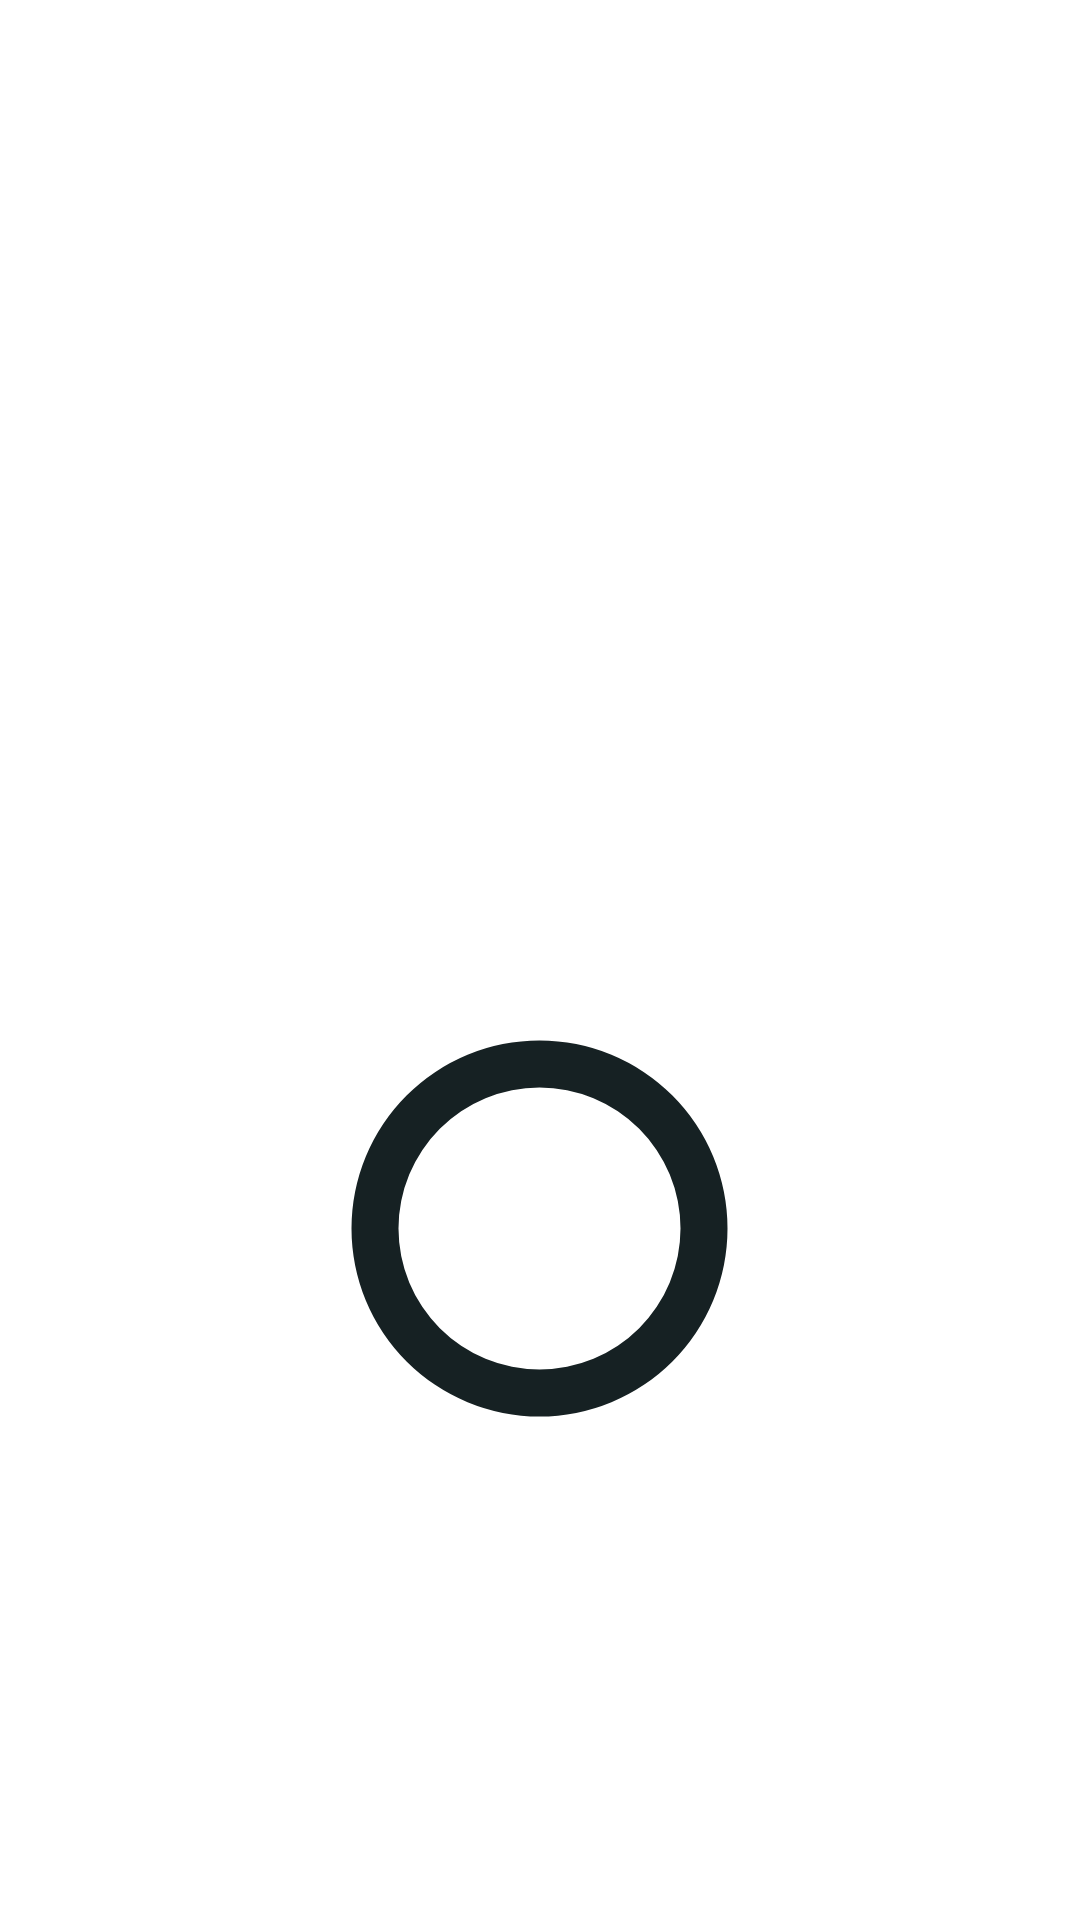

This screen was rendered from an Android layout file. Write that file and the resources it references.
<!-- AndroidManifest.xml: application theme Theme.MidicalSystemApp -->
<!-- res/layout/activity_splash.xml -->
<?xml version="1.0" encoding="utf-8"?>
<RelativeLayout xmlns:android="http://schemas.android.com/apk/res/android"
    xmlns:app="http://schemas.android.com/apk/res-auto"
    xmlns:tools="http://schemas.android.com/tools"
    android:layout_width="match_parent"
    android:layout_height="match_parent"
    android:background="@drawable/background"
    android:gravity="bottom|center"
    tools:context=".UI.Activities.Splash">


    <ProgressBar
        android:id="@+id/progressBar"
        android:layout_width="143dp"
        android:layout_height="141dp"
        android:layout_marginBottom="160dp"
        android:indeterminateDrawable="@drawable/progressbar_color"
        android:theme="@style/Theme.AppCompat.DayNight.Dialog.Alert" />
</RelativeLayout>
<!-- resources referenced by this layout -->
<resources>
  <!-- drawable progressbar_color (drawable) -->
  <?xml version="1.0" encoding="utf-8"?>
  <layer-list xmlns:android="http://schemas.android.com/apk/res/android">
  <item android:id="@android:id/background">
          <shape
              android:shape="ring"
              android:useLevel="false"
              >
              <solid android:color="#162123"/>
          </shape>
  </item>
      <item android:id="@android:id/progress">
          <rotate
             >
              <shape
                  android:shape="ring"
                  android:useLevel="true">
  
                  <solid android:color="@color/white"/>
  
              </shape>
          </rotate>
      </item>
  
  
  </layer-list>
  <style name="Theme.MidicalSystemApp" parent="Theme.MaterialComponents.DayNight.DarkActionBar">
          
          <item name="colorPrimary">@color/teal_700</item>
          <item name="colorPrimaryVariant">@color/purple_700</item>
          <item name="colorOnPrimary">@color/white</item>
          
          <item name="colorSecondary">@color/teal_200</item>
          <item name="colorSecondaryVariant">@color/teal_700</item>
          <item name="colorOnSecondary">@color/black</item>
          
          <item name="android:statusBarColor" tools:targetApi="l">?attr/colorPrimaryVariant</item>
          
      </style>
  <color name="white">#FFFFFFFF</color>3BA8BE
  <color name="teal_700">#FF018786</color>
  <color name="purple_700">#FF3700B3</color>
  <color name="teal_200">#FF03DAC5</color>
  <color name="black">#FF000000</color>
</resources>
